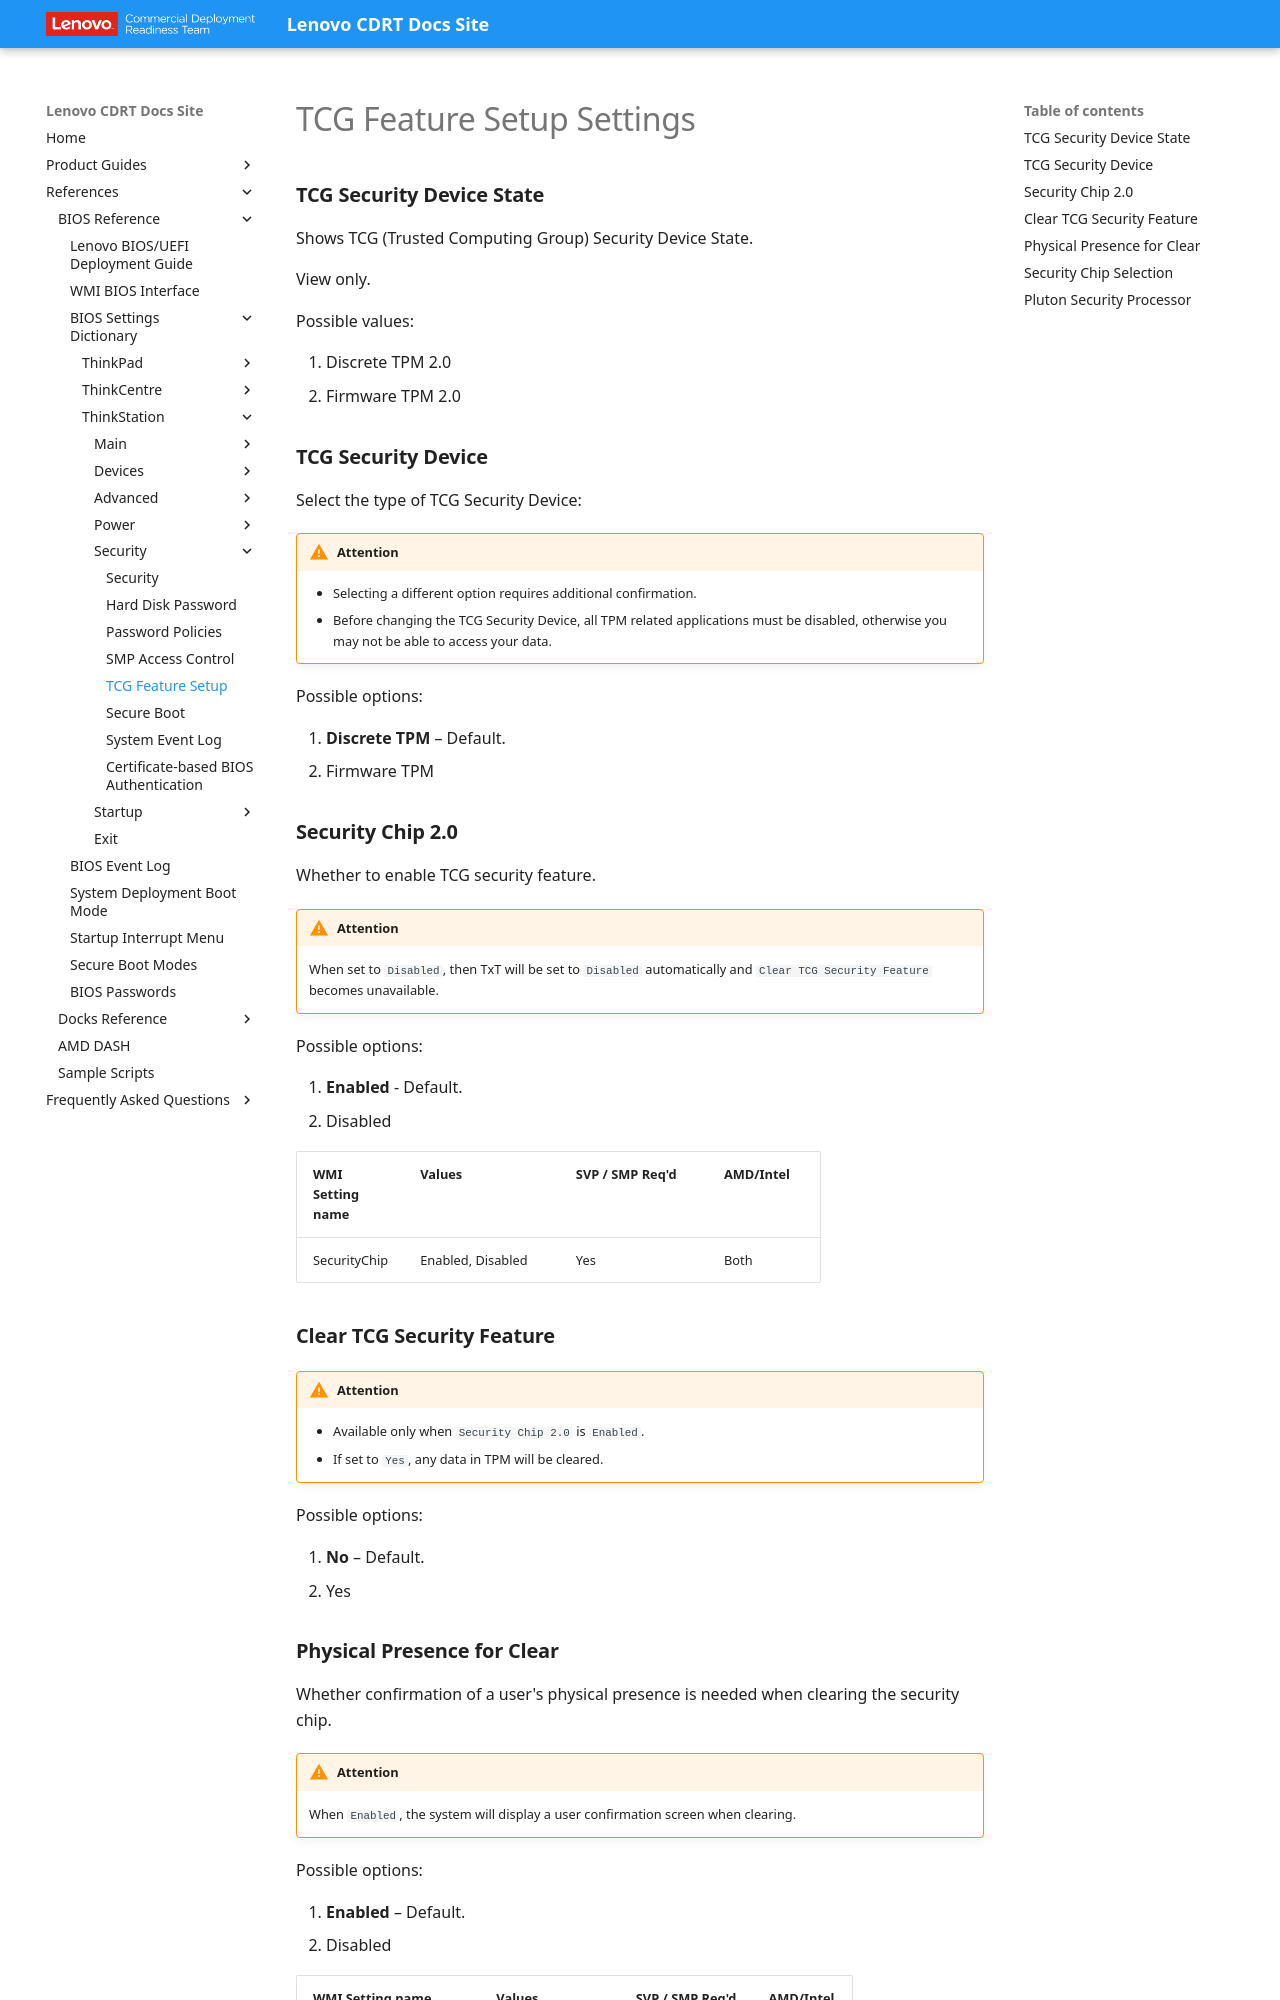

repository: CDRT/mk_docs · page: ref/bios/settings/thinkstation/tcgfeaturesetup/index.html · generator: mkdocs

# TCG Feature Setup Settings

### **TCG Security Device State**

Shows TCG (Trusted Computing Group) Security Device State.

View only.

Possible values:

1. Discrete TPM 2.0
2. Firmware TPM 2.0

### **TCG Security Device**

Select the type of TCG Security Device:

!!! warning "Attention"
    - Selecting a different option requires additional confirmation.
    - Before changing the TCG Security Device, all TPM related applications must be disabled, otherwise you may not be able to access your data.

Possible options:

1. **Discrete TPM** – Default.
2. Firmware TPM

### **Security Chip 2.0**

Whether to enable TCG security feature.

!!! warning "Attention"
    When set to `Disabled`, then TxT will be set to `Disabled` automatically and `Clear TCG Security Feature` becomes unavailable.

Possible options:

1. **Enabled** - Default.
2. Disabled

| WMI Setting name | Values | SVP / SMP Req'd | AMD/Intel |
| :--- | :--- | :--- | :--- |
| SecurityChip | Enabled, Disabled | Yes | Both |

### **Clear TCG Security Feature**

!!! warning "Attention"
    - Available only when `Security Chip 2.0` is `Enabled`.
    - If set to `Yes`, any data in TPM will be cleared.

Possible options:

1. **No** – Default.
2. Yes
